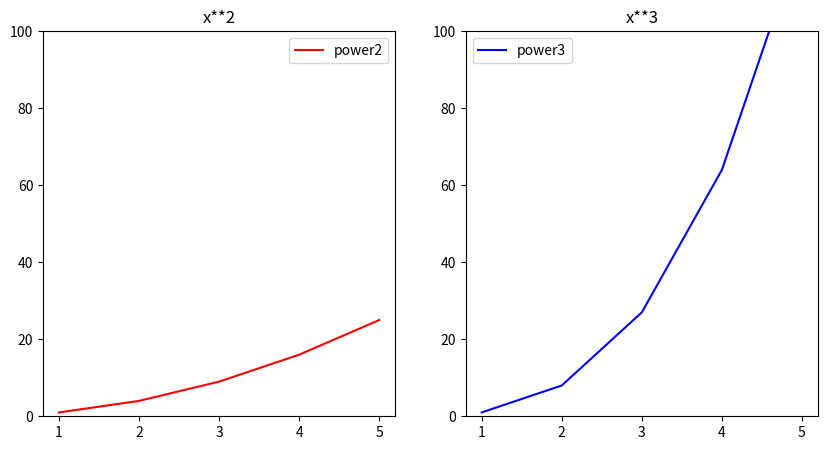

Recreate this plot in Python.
import matplotlib.pyplot as plt

fig = plt.figure(figsize=(10,5))

ax1 = fig.add_subplot(1, 2, 1)
ax2 = fig.add_subplot(1, 2, 2)

x = [1, 2, 3, 4, 5]
y1 = list(map(lambda x: x**2, x))
y2 = list(map(lambda x: x**3, x))

ax1.plot(x, y1, c='r', label='power2')
ax2.plot(x, y2, c='b', label='power3')
ax1.legend()
ax2.legend()
ax1.set_title("x**2")
ax2.set_title("x**3")
ax1.set_ylim(0,100)
ax2.set_ylim(0,100)
plt.show()